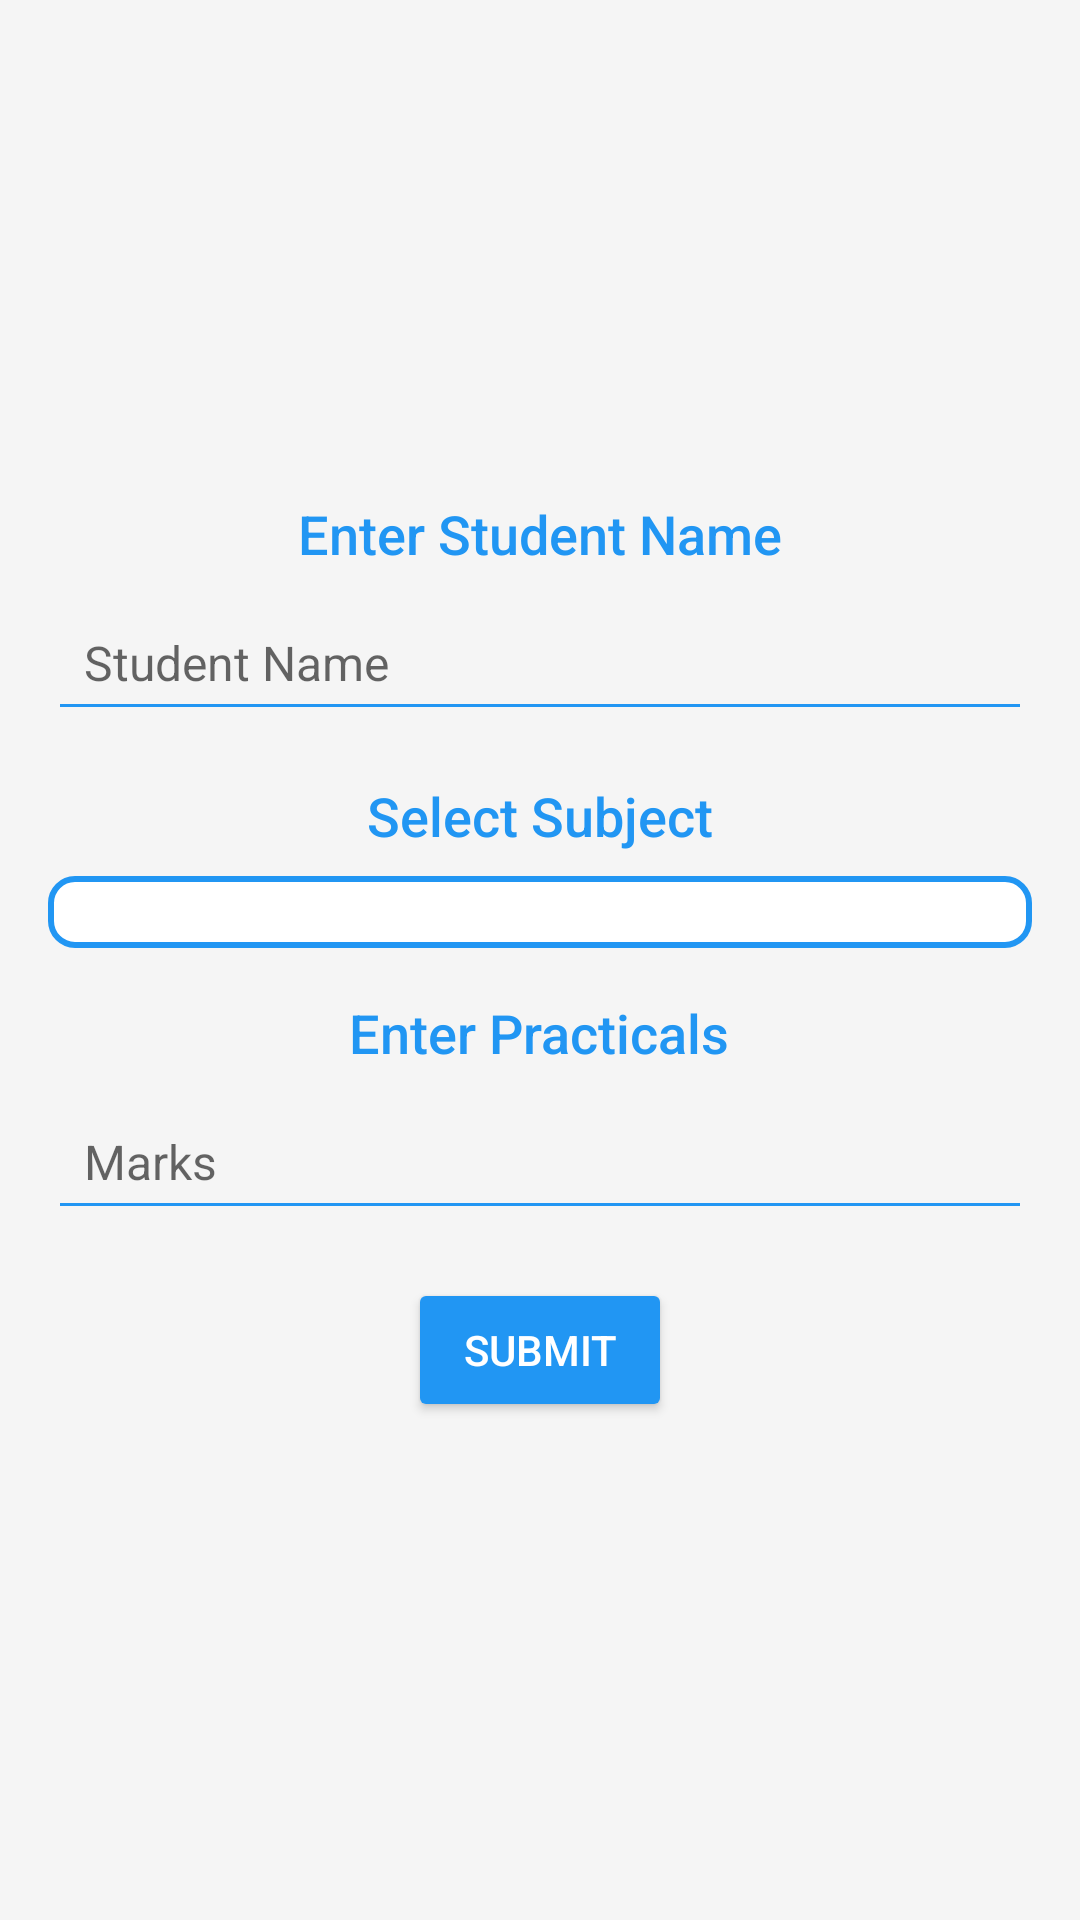

Android layout source for this screen:
<!-- AndroidManifest.xml: application theme Base.Theme.ClassConnect -->
<!-- res/layout/practicals.xml -->
<LinearLayout
    xmlns:android="http://schemas.android.com/apk/res/android"
    android:layout_width="match_parent"
    android:layout_height="match_parent"
    android:orientation="vertical"
    android:gravity="center"
    android:background="#F5F5F5"
    android:padding="16dp">

    
    <TextView
        android:layout_width="wrap_content"
        android:layout_height="wrap_content"
        android:text="Enter Student Name"
        android:textColor="#2196F3"
        android:textSize="18sp"
        android:paddingBottom="8dp"
        android:fontFamily="sans-serif-medium"/>

    <EditText
        android:id="@+id/studentName"
        android:layout_width="match_parent"
        android:layout_height="wrap_content"
        android:backgroundTint="#2196F3"
        android:hint="Student Name"
        android:textColor="#424242"
        android:padding="12dp"
        android:fontFamily="sans-serif"
        android:textSize="16sp"
        android:layout_marginBottom="16dp"/>

    
    <TextView
        android:layout_width="wrap_content"
        android:layout_height="wrap_content"
        android:text="Select Subject"
        android:textColor="#2196F3"
        android:textSize="18sp"
        android:paddingBottom="8dp"
        android:fontFamily="sans-serif-medium"/>

    <Spinner
        android:id="@+id/subjectSpinner"
        android:layout_width="match_parent"
        android:layout_height="wrap_content"
        android:background="@drawable/spinner_background"
        android:layout_marginBottom="16dp"
        android:popupBackground="#FFFFFF"
        android:padding="12dp"/>

    
    <TextView
        android:layout_width="wrap_content"
        android:layout_height="wrap_content"
        android:text="Enter Practicals"
        android:textColor="#2196F3"
        android:textSize="18sp"
        android:paddingBottom="8dp"
        android:fontFamily="sans-serif-medium"/>

    <EditText
        android:id="@+id/marksInput"
        android:layout_width="match_parent"
        android:layout_height="wrap_content"
        android:backgroundTint="#2196F3"
        android:hint="Marks"
        android:inputType="number"
        android:textColor="#424242"
        android:padding="12dp"
        android:fontFamily="sans-serif"
        android:textSize="16sp"
        android:layout_marginBottom="16dp"/>

    
    <Button
        android:id="@+id/submitButton"
        android:layout_width="wrap_content"
        android:layout_height="wrap_content"
        android:text="Submit"
        android:backgroundTint="#2196F3"
        android:textColor="#FFFFFF"
        android:padding="12dp"
        android:fontFamily="sans-serif-medium"/>

</LinearLayout>
<!-- resources referenced by this layout -->
<resources>
  <!-- drawable spinner_background (drawable) -->
  <shape xmlns:android="http://schemas.android.com/apk/res/android"
      android:shape="rectangle">
  
      <solid android:color="#FFFFFF" />  
      <stroke android:width="2dp" android:color="#2196F3"/>  
  
      <corners android:radius="8dp" />  
      <padding android:left="10dp" android:top="10dp" android:right="10dp" android:bottom="10dp" />
  </shape>
  <style name="Base.Theme.ClassConnect" parent="Theme.AppCompat.DayNight.NoActionBar">
          
          
      </style>
</resources>
